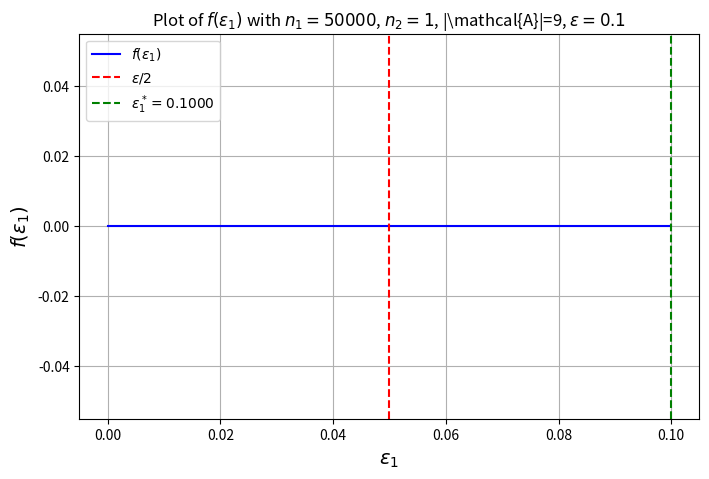

Python code for this plot: (Note: this script raises an exception after producing the figure.)
import numpy as np
import matplotlib.pyplot as plt
import os
from scipy.optimize import minimize_scalar
# Define parameters
n1, n2 = 50000, 1  # Large values for n1 and n2
A = 9  # Value for |A|
epsilon = 0.1  # Given epsilon

# Define the function f(epsilon_1)
def f(epsilon_1, n1, n2, A, epsilon):
    term1 = np.maximum(1 - ((2**A - 2) * np.exp((-n1 * epsilon_1**2) / (2 ))), 0)
    term2 = np.maximum(1 - ((2**A - 2) * np.exp((-n2 * (epsilon - epsilon_1)**2) / (2 ))), 0)
    return term1 * term2



def find_optimal_epsilon1(n1, n2, A, epsilon):
    """
    Find the epsilon_1 value that maximizes f(epsilon_1) using scipy's optimize.
    
    Args:
        n1 (int): First sample size
        n2 (int): Second sample size 
        A (int): Size of action space
        epsilon (float): Total epsilon value
        
    Returns:
        float: The optimal epsilon_1 value that maximizes f(epsilon_1)
    """
    # Define objective function to minimize (negative of f since we want to maximize f)
    def objective(eps1):
        return -f(eps1, n1, n2, A, epsilon)
    
    # Find minimum of negative f (maximum of f) in range [0, epsilon]
    result = minimize_scalar(objective, bounds=(0, epsilon), method='bounded')
    
    return result.x



# Generate values for epsilon_1 in a larger range
epsilon_1_values = np.linspace(0, epsilon, 200)
f_values = f(epsilon_1_values, n1, n2, A, epsilon)

# Find optimal epsilon_1
optimal_epsilon1 = find_optimal_epsilon1(n1, n2, A, epsilon)
optimal_f = f(optimal_epsilon1, n1, n2, A, epsilon)
print("The optimal f is ", optimal_f)
# Plot the function with LaTeX labels and title
plt.figure(figsize=(8, 5))
plt.plot(epsilon_1_values, f_values, label=r'$f(\epsilon_1)$', color='b')
# Draw a vertical line at epsilon/2 and optimal point
plt.axvline(x=epsilon/2, color='r', linestyle='--', label=r'$\epsilon/2$')
plt.axvline(x=optimal_epsilon1, color='g', linestyle='--', label=rf'$\epsilon_1^*={optimal_epsilon1:.4f}$')

plt.xlabel(r'$\epsilon_1$', fontsize=14)
plt.ylabel(r'$f(\epsilon_1)$', fontsize=14)
plt.title(rf'Plot of $f(\epsilon_1)$ with $n_1={n1}$, $n_2={n2}$, |\mathcal{{A}}|=9, $\epsilon=0.1$', fontsize=12)
plt.legend()
plt.grid(True)

# Create figures directory if it doesn't exist
if not os.path.exists('figures'):
    os.makedirs('figures')

# Save the figure
plt.savefig('../figures/probability_bound.png', dpi=300, bbox_inches='tight')
plt.show()
